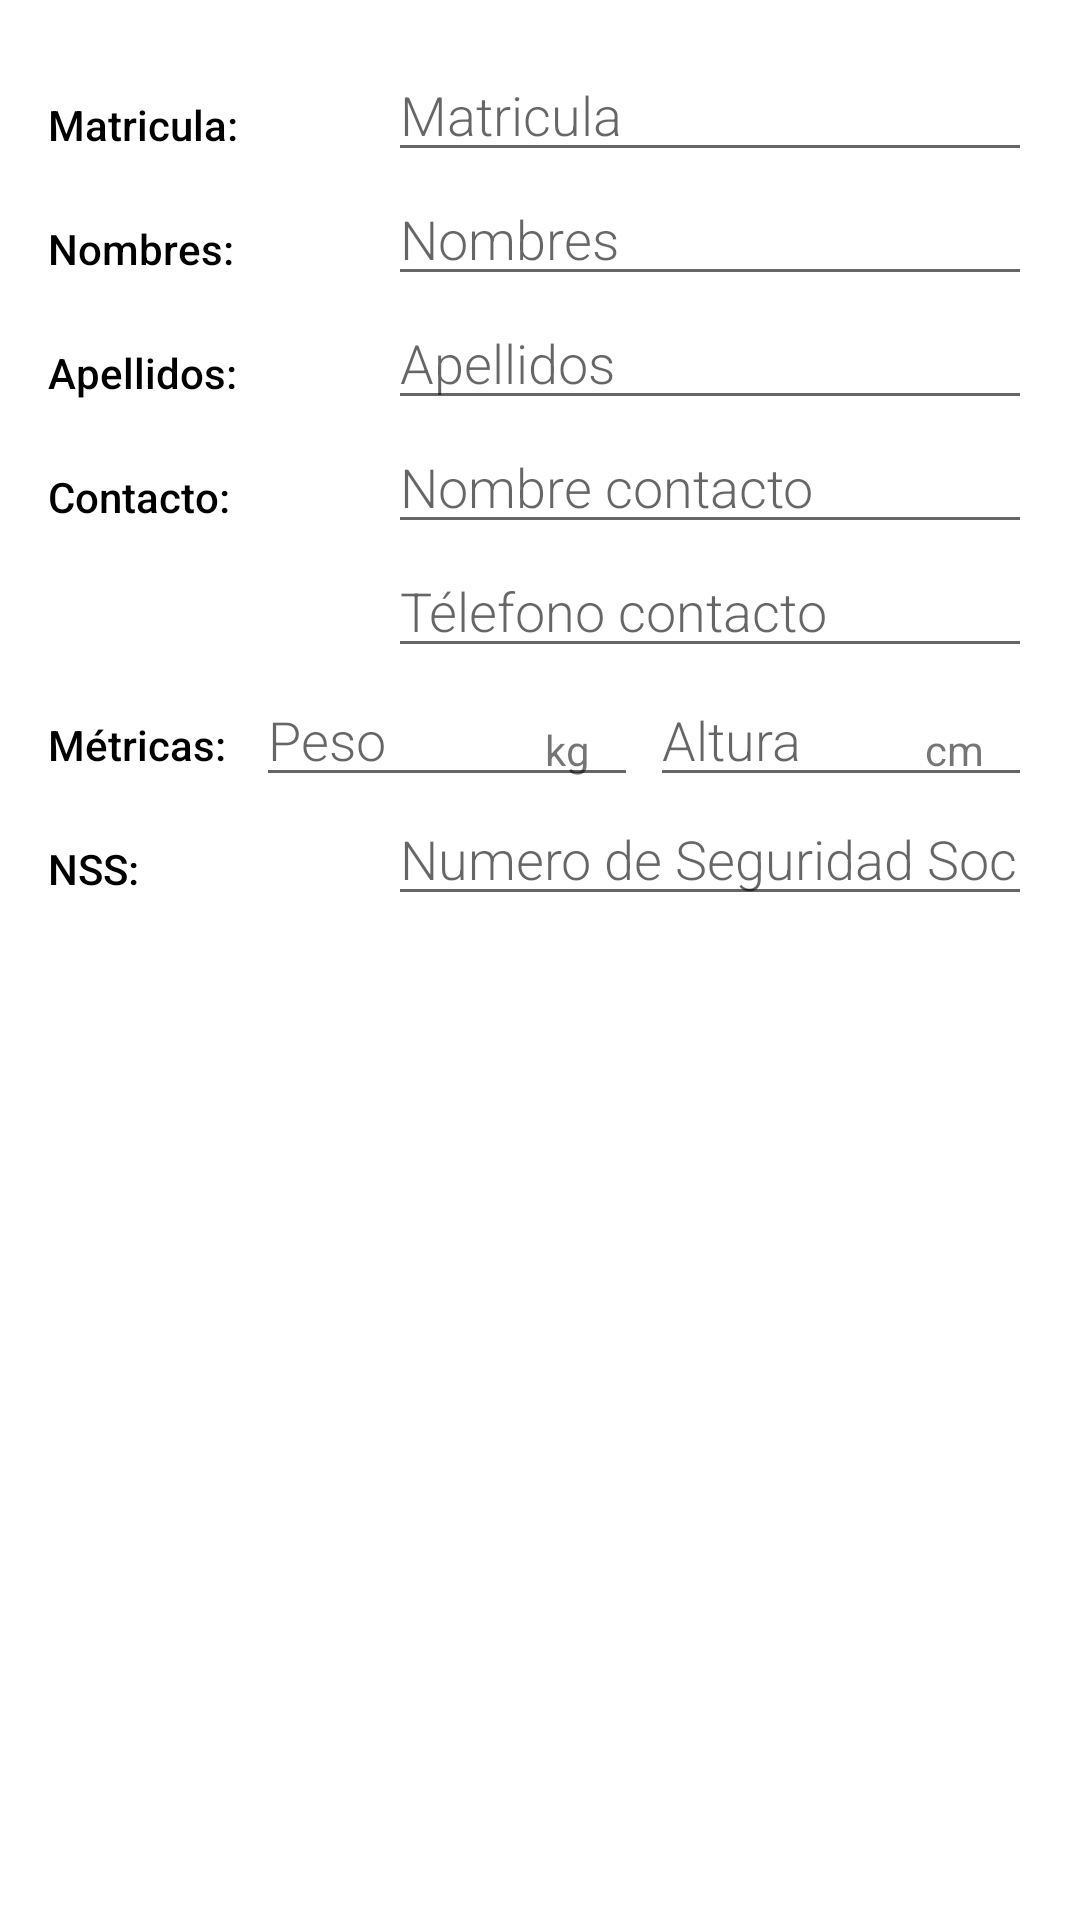

This screen was rendered from an Android layout file. Write that file and the resources it references.
<!-- AndroidManifest.xml: application theme Theme.SaludUTN -->
<!-- res/layout/activity_editor_datos_personales.xml -->
<?xml version="1.0" encoding="utf-8"?>
<LinearLayout
    xmlns:android="http://schemas.android.com/apk/res/android"
    xmlns:tools="http://schemas.android.com/tools"
    android:layout_width="match_parent"
    android:layout_height="match_parent"
    android:orientation="vertical"
    android:padding="@dimen/activity_margin"
    tools:context=".EditorDatosPersonales">

    
    <LinearLayout
        android:layout_width="match_parent"
        android:layout_height="wrap_content"
        android:orientation="horizontal">

        
        <TextView
            android:text="@string/matricula_dp"
            style="@style/CategoryStyle" />

        
        <LinearLayout
            android:layout_height="wrap_content"
            android:layout_width="0dp"
            android:layout_weight="2"
            android:paddingLeft="4dp"
            android:orientation="vertical">

            
            <EditText
                android:id="@+id/edit_matricula_dp"
                android:hint="@string/hint_matricula_dp"
                android:inputType="number"
                android:maxLength="10"
                style="@style/EditorFieldStyle" />
        </LinearLayout>
    </LinearLayout>

    
    <LinearLayout
        android:layout_width="match_parent"
        android:layout_height="wrap_content"
        android:orientation="horizontal">

        
        <TextView
            android:text="@string/name_dp"
            style="@style/CategoryStyle" />

        
        <LinearLayout
            android:layout_height="wrap_content"
            android:layout_width="0dp"
            android:layout_weight="2"
            android:paddingLeft="4dp"
            android:orientation="vertical">

            
            <EditText
                android:id="@+id/edit_name_dp"
                android:hint="@string/hint_name_dp"
                android:inputType="textCapWords"
                android:maxLength="20"
                style="@style/EditorFieldStyle"
                android:digits=" abcdefghijklmnopqrstuvwxyzABCDEFGHIJKLMNOPQRSTUVWXYZ"/>
        </LinearLayout>
    </LinearLayout>

    
    <LinearLayout
        android:layout_width="match_parent"
        android:layout_height="wrap_content"
        android:orientation="horizontal">

        
        <TextView
            android:text="@string/last_name_dp"
            style="@style/CategoryStyle" />

        
        <LinearLayout
            android:layout_height="wrap_content"
            android:layout_width="0dp"
            android:layout_weight="2"
            android:paddingLeft="4dp"
            android:orientation="vertical">

            
            <EditText
                android:id="@+id/edit_last_name_db"
                android:hint="@string/hint_last_dp"
                android:inputType="textCapWords"
                android:maxLength="25"
                style="@style/EditorFieldStyle"
                android:digits=" abcdefghijklmnopqrstuvwxyzABCDEFGHIJKLMNOPQRSTUVWXYZ"/>
        </LinearLayout>
    </LinearLayout>

    
    <LinearLayout
        android:layout_width="match_parent"
        android:layout_height="wrap_content"
        android:orientation="horizontal">

        
        <TextView
            android:text="@string/contact_dp"
            style="@style/CategoryStyle" />

        
        <LinearLayout
            android:layout_height="wrap_content"
            android:layout_width="0dp"
            android:layout_weight="2"
            android:paddingLeft="4dp"
            android:orientation="vertical">

            
            <EditText
                android:id="@+id/edit_contact_name_dp"
                android:hint="@string/hint_contact_name_dp"
                android:inputType="textCapWords"
                android:maxLength="50"
                style="@style/EditorFieldStyle"
                android:digits=" abcdefghijklmnopqrstuvwxyzABCDEFGHIJKLMNOPQRSTUVWXYZ"/>

            
            <EditText
                android:id="@+id/edit_contact_phone_dp"
                android:hint="@string/hint_contact_phone_dp"
                android:inputType="number"
                android:maxLength="10"
                style="@style/EditorFieldStyle" />
        </LinearLayout>
    </LinearLayout>

    
    <LinearLayout
        android:id="@+id/container_measurement"
        android:layout_width="match_parent"
        android:layout_height="wrap_content"
        android:orientation="horizontal">

        
        <TextView
            android:text="@string/characteristics_dp"
            style="@style/CategoryStyle" />

        
        <RelativeLayout
            android:layout_height="wrap_content"
            android:layout_width="0dp"
            android:layout_weight="2"
            android:paddingLeft="4dp">

            
            <EditText
                android:id="@+id/edit_weight_db"
                android:hint="@string/hint_weight_dp"
                android:inputType="number"
                android:maxLength="3"
                style="@style/EditorFieldStyle" />

            
            <TextView
                android:id="@+id/label_weight_units"
                android:text="@string/unit_weight_dp"
                style="@style/EditorUnitsStyle"/>
        </RelativeLayout>

        
        <RelativeLayout
            android:layout_height="wrap_content"
            android:layout_width="0dp"
            android:layout_weight="2"
            android:paddingLeft="4dp">

            
            <EditText
                android:id="@+id/edit_height_db"
                android:hint="@string/hint_height_dp"
                android:inputType="number"
                android:maxLength="3"
                style="@style/EditorFieldStyle" />

            
            <TextView
                android:id="@+id/label_height_units"
                android:text="@string/unit_height_dp"
                style="@style/EditorUnitsStyle"/>
        </RelativeLayout>
    </LinearLayout>

    
    <LinearLayout
        android:layout_width="match_parent"
        android:layout_height="wrap_content"
        android:orientation="horizontal">

        
        <TextView
            android:text="@string/nss_dp"
            style="@style/CategoryStyle" />

        
        <LinearLayout
            android:layout_height="wrap_content"
            android:layout_width="0dp"
            android:layout_weight="2"
            android:paddingLeft="4dp"
            android:orientation="vertical">

            
            <EditText
                android:id="@+id/edit_nss_dp"
                android:hint="@string/hint_nss_dp"
                android:inputType="number"
                android:maxLength="11"
                style="@style/EditorFieldStyle" />
        </LinearLayout>
    </LinearLayout>
</LinearLayout>
<!-- resources referenced by this layout -->
<resources>
  <dimen name="activity_margin">16dp</dimen>
  <string name="characteristics_dp">Métricas:</string>
  <string name="contact_dp">Contacto:</string>
  <string name="hint_contact_name_dp">Nombre contacto</string>
  <string name="hint_contact_phone_dp">Télefono contacto</string>
  <string name="hint_height_dp">Altura</string>
  <string name="hint_last_dp">Apellidos</string>
  <string name="hint_matricula_dp">Matricula</string>
  <string name="hint_name_dp">Nombres</string>
  <string name="hint_nss_dp">Numero de Seguridad Social</string>
  <string name="hint_weight_dp">Peso</string>
  <string name="last_name_dp">Apellidos:</string>
  <string name="matricula_dp">Matricula:</string>
  <string name="name_dp">Nombres:</string>
  <string name="nss_dp">NSS:</string>
  <string name="unit_height_dp">cm</string>
  <string name="unit_weight_dp">kg</string>
  <style name="CategoryStyle">
          <item name="android:layout_height">wrap_content</item>
          <item name="android:layout_width">0dp</item>
          <item name="android:layout_weight">1</item>
          <item name="android:paddingTop">16dp</item>
          <item name="android:textColor">@color/black</item>
          <item name="android:fontFamily">sans-serif-medium</item>
          <item name="android:textAppearance">?android:textAppearanceSmall</item>
      </style>
  <style name="EditorFieldStyle">
          <item name="android:layout_height">wrap_content</item>
          <item name="android:layout_width">match_parent</item>
          <item name="android:fontFamily">sans-serif-light</item>
          <item name="android:textAppearance">?android:textAppearanceMedium</item>
      </style>
  <style name="EditorUnitsStyle">
          <item name="android:layout_height">wrap_content</item>
          <item name="android:layout_width">wrap_content</item>
          <item name="android:layout_alignParentRight">true</item>
          <item name="android:paddingRight">16dp</item>
          <item name="android:paddingTop">16dp</item>
          <item name="android:textAppearance">?android:textAppearanceSmall</item>
      </style>
  <style name="Theme.SaludUTN" parent="Theme.MaterialComponents.DayNight.DarkActionBar">
          
          <item name="colorPrimary">@color/green_500</item>
          <item name="colorPrimaryVariant">@color/green_700</item>
          <item name="colorOnPrimary">@color/white</item>
          
          <item name="colorSecondary">@color/teal_200</item>
          <item name="colorSecondaryVariant">@color/teal_700</item>
          <item name="colorOnSecondary">@color/black</item>
          
          <item name="android:statusBarColor" tools:targetApi="l">?attr/colorPrimaryVariant</item>
          
      </style>
  <color name="black">#FF000000</color>
  <color name="green_500">#089C61</color>
  <color name="green_700">#089C61</color>
  <color name="white">#FFFFFFFF</color>
  <color name="teal_200">#FF03DAC5</color>
  <color name="teal_700">#FF018786</color>
</resources>
